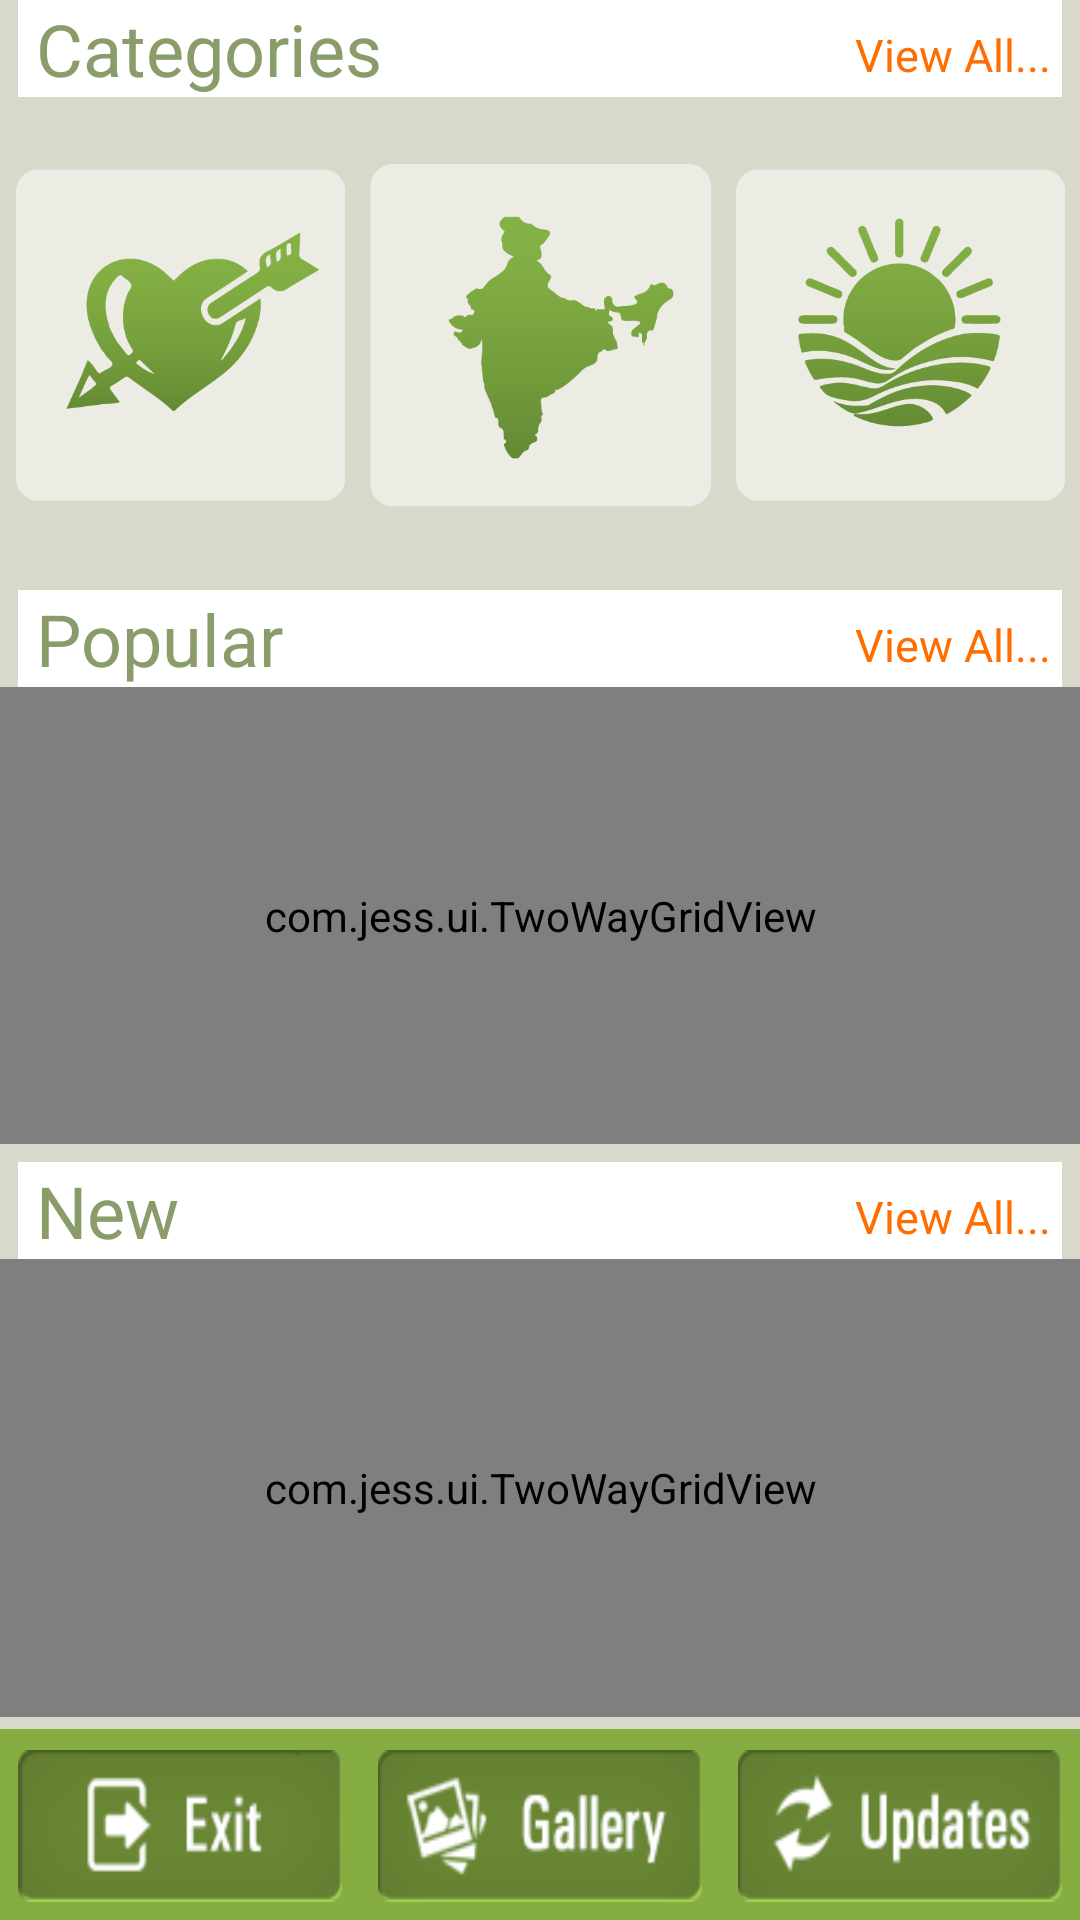

Reconstruct the res/layout file that produces this screen, plus the resources it refers to.
<!-- AndroidManifest.xml: application theme AppTheme -->
<!-- res/layout/home_screen_frag.xml -->
<?xml version="1.0" encoding="utf-8"?>

<LinearLayout xmlns:android="http://schemas.android.com/apk/res/android"
    xmlns:tools="http://schemas.android.com/tools"
    android:layout_width="fill_parent"
    android:layout_height="fill_parent"
    android:orientation="vertical"
    android:background="#d8d9ca" >

    <LinearLayout
        android:layout_width="match_parent"
        android:layout_height="0dp"
        android:layout_weight="3"
        android:orientation="vertical" >
        
        <FrameLayout
        android:layout_width="match_parent"
        android:layout_height="wrap_content"
        android:layout_marginLeft="6dp"
        android:layout_marginRight="6dp"
        android:background="#ffffff" >

        <TextView
            android:id="@+id/textView_categories"
            android:layout_width="wrap_content"
            android:layout_height="wrap_content"
            android:layout_marginTop="8dp"
            android:layout_gravity="right"
            android:textSize="15sp"
            android:text="View All... "
            android:textColor="#ff6d00"
            android:textAppearance="?android:attr/textAppearanceSmall" />

        <TextView
            android:id="@+id/textView_cat"
            android:layout_width="wrap_content"
            android:layout_height="wrap_content"
            android:text=" Categories"
            android:textColor="#899c6a"
            android:layout_gravity="left"
            android:textSize="24sp"
            
            android:textAppearance="?android:attr/textAppearanceMedium" />

    </FrameLayout>

        <LinearLayout
            android:layout_width="match_parent"
            android:layout_height="match_parent"
            android:weightSum="3" >

            <ImageView
                android:id="@+id/imageView_cat_1"
                android:layout_width="match_parent"
                android:layout_height="match_parent"
                android:layout_margin="2dp"
                android:layout_weight="1"
                android:src="@drawable/cat_love" />
            <ImageView
                android:id="@+id/imageView_cat_2"
                android:layout_width="match_parent"
                android:layout_height="match_parent"
                android:layout_weight="1"
                android:src="@drawable/cat_republic" />
            <ImageView
                android:id="@+id/imageView_cat_3"
                android:layout_width="match_parent"
                android:layout_height="match_parent"
                android:layout_weight="1"
                android:layout_margin="2dp"
                android:src="@drawable/cat_pongal" />
        </LinearLayout>
        
    </LinearLayout>

    
<LinearLayout
        android:layout_width="match_parent"
        android:layout_height="0dp"
        android:layout_weight="3"
        android:orientation="vertical" >
    <FrameLayout
        android:layout_width="match_parent"
        android:layout_height="wrap_content"
        android:layout_marginLeft="6dp"
        android:layout_marginRight="6dp"
        android:layout_marginTop="6dp"
       
        android:background="#ffffff" >

        <TextView
            android:id="@+id/TextView_popular"
            android:layout_width="wrap_content"
            android:layout_height="wrap_content"
            
            android:text="View All... "
             android:layout_marginTop="8dp"
            android:layout_gravity="right"
            android:textSize="15sp"
            android:textColor="#ff6d00"
            android:textAppearance="?android:attr/textAppearanceSmall" />

        <TextView
            android:id="@+id/TextView_pop"
            android:layout_width="wrap_content"
            android:layout_height="wrap_content"
            android:text=" Popular"
            android:textSize="24sp"
            android:textColor="#899c6a"
            android:textAppearance="?android:attr/textAppearanceMedium" />

    </FrameLayout>
    
       <com.jess.ui.TwoWayGridView
    xmlns:android="http://schemas.android.com/apk/res/android" 
    xmlns:app="http://schemas.android.com/apk/res-auto"
    android:background="#E8E8E8"
    android:id="@+id/gallery_popular"
    android:layout_width="match_parent" 
    android:layout_height="match_parent"
    app:cacheColorHint="#E8E8E8"
    app:columnWidth="320dp"
    app:rowHeight="420dp"
    app:numColumns="auto_fit"
    app:numRows="1"
    app:verticalSpacing="2dp"
    app:horizontalSpacing="2dp"
    app:stretchMode="columnWidth"
    app:scrollDirectionPortrait="horizontal"
    app:gravity="center_vertical"/>
        
    </LinearLayout>
    

<LinearLayout
        android:layout_width="match_parent"
        android:layout_height="0dp"
        android:layout_weight="3"
        android:orientation="vertical" >
    <FrameLayout
        android:layout_width="match_parent"
        android:layout_height="wrap_content"
        android:layout_marginLeft="6dp"
        android:layout_marginRight="6dp"
        android:layout_marginTop="6dp"
        android:background="#ffffff"    >

        <TextView
            android:id="@+id/TextView_new"
            android:layout_width="wrap_content"
            android:layout_height="wrap_content"
            android:layout_gravity="right"
            android:text="View All... "
            android:textSize="15sp"
            android:layout_marginTop="8dp"
            android:textColor="#ff6d00"
            android:textAppearance="?android:attr/textAppearanceSmall" />

        <TextView
            android:id="@+id/TextView_new_title"
            android:layout_width="wrap_content"
            android:layout_height="wrap_content"
            android:text=" New"
            android:textSize="24sp"
            android:textColor="#899c6a"
            android:textAppearance="?android:attr/textAppearanceMedium" />

    </FrameLayout>
    <com.jess.ui.TwoWayGridView
    xmlns:android="http://schemas.android.com/apk/res/android" 
    xmlns:app="http://schemas.android.com/apk/res-auto"
    android:background="#E8E8E8"
    android:id="@+id/gallery_new"
    android:layout_width="fill_parent" 
    android:layout_height="fill_parent"
    app:cacheColorHint="#E8E8E8"
    app:columnWidth="320dp"
    app:rowHeight="320dp"
    app:numColumns="auto_fit"
    app:numRows="1"
    app:verticalSpacing="2dp"
    app:horizontalSpacing="2dp"
    app:stretchMode="none"
    app:scrollDirectionPortrait="horizontal"
    app:gravity="center_vertical"/>   
    </LinearLayout>

       <LinearLayout
           android:layout_width="match_parent"
           android:layout_height="0dp"
           android:layout_weight="1"
           android:layout_gravity="end"
           android:layout_marginTop="4dp"
           android:background="#808080" >

        <LinearLayout
            android:layout_width="match_parent"
            android:layout_height="match_parent"
            android:background="#86ad42"
            android:weightSum="3"
             style="@android:attr/buttonBarStyle" >

            <Button
                style="@android:attr/buttonBarButtonStyle"
                android:id="@+id/button1"
                android:background="@drawable/btn_ani_exit"
                android:layout_width="match_parent"
                android:layout_height="match_parent"
                android:layout_weight="1"
                android:layout_marginTop="7dp"
                android:layout_marginLeft="6dp"
                android:layout_marginRight="6dp"
                android:layout_marginBottom="6dp"
                />

            <Button
                style="@android:attr/buttonBarButtonStyle"
                android:id="@+id/button2"
                android:layout_width="match_parent"
                android:layout_height="match_parent"
                android:layout_weight="1"
                android:layout_marginTop="7dp"
                android:layout_marginLeft="6dp"
                android:layout_marginRight="6dp"
                android:layout_marginBottom="6dp"
                android:background="@drawable/btn_ani_gallery" />

            <Button
                style="@android:attr/buttonBarButtonStyle"
                android:id="@+id/button3"
                android:layout_width="match_parent"
                android:layout_height="match_parent"
                android:layout_marginTop="7dp"
                android:layout_marginLeft="6dp"
                android:layout_marginRight="6dp"
                android:layout_weight="1"
                android:layout_marginBottom="6dp"
                android:background="@drawable/btn_ani_update" />

        </LinearLayout>

    </LinearLayout>

</LinearLayout>
<!-- resources referenced by this layout -->
<resources>
  <!-- drawable btn_ani_exit (drawable-hdpi) -->
  <selector xmlns:android="http://schemas.android.com/apk/res/android">
      <item android:state_focused="true" android:state_pressed="false" android:drawable="@drawable/btn_exit_normal" />
      <item android:state_focused="true" android:state_pressed="true" android:drawable="@drawable/btn_glow_exit" />
      <item android:state_focused="false" android:state_pressed="true" android:drawable="@drawable/btn_glow_exit" />
      <item android:drawable="@drawable/btn_exit_normal" />
  </selector>
  <!-- drawable btn_ani_gallery (drawable-hdpi) -->
  <selector xmlns:android="http://schemas.android.com/apk/res/android">
      <item android:state_focused="true" android:state_pressed="false" android:drawable="@drawable/btn_gallery_normal" />
      <item android:state_focused="true" android:state_pressed="true" android:drawable="@drawable/btn_glow_gallery" />
      <item android:state_focused="false" android:state_pressed="true" android:drawable="@drawable/btn_glow_gallery" />
      <item android:drawable="@drawable/btn_gallery_normal" />
  </selector>
  <!-- drawable btn_ani_update (drawable-hdpi) -->
  <selector xmlns:android="http://schemas.android.com/apk/res/android">
      <item android:state_focused="true" android:state_pressed="false" android:drawable="@drawable/btn_updates_normal" />
      <item android:state_focused="true" android:state_pressed="true" android:drawable="@drawable/btn_glow_update" />
      <item android:state_focused="false" android:state_pressed="true" android:drawable="@drawable/btn_glow_update" />
      <item android:drawable="@drawable/btn_updates_normal" />
  </selector>
  <!-- drawable cat_love: png bitmap (drawable-hdpi, 16910 bytes) -->
  <!-- drawable cat_pongal: png bitmap (drawable-hdpi, 19366 bytes) -->
  <!-- drawable cat_republic: png bitmap (drawable-hdpi, 12198 bytes) -->
  <style name="AppTheme" parent="AppBaseTheme">
          
      </style>
  <!-- drawable btn_exit_normal: png bitmap (drawable-hdpi, 4036 bytes) -->
  <!-- drawable btn_glow_exit (drawable-hdpi) -->
  <?xml version="1.0" encoding="utf-8"?>
  
  <layer-list xmlns:android="http://schemas.android.com/apk/res/android" >
      <item>
          <bitmap android:src="@drawable/btn_exit_mo"/>
      </item>
      <item>
          <shape xmlns:android="http://schemas.android.com/apk/res/android">
            
          </shape>
      </item>
  </layer-list>
  <!-- drawable btn_gallery_normal: png bitmap (drawable-hdpi, 5609 bytes) -->
  <!-- drawable btn_glow_gallery (drawable-hdpi) -->
  <?xml version="1.0" encoding="utf-8"?>
  
  <layer-list xmlns:android="http://schemas.android.com/apk/res/android" >
      <item>
          <bitmap android:src="@drawable/btn_gallery_mo"/>
      </item>
      <item>
          <shape xmlns:android="http://schemas.android.com/apk/res/android">
            
          </shape>
      </item>
  </layer-list>
  <!-- drawable btn_updates_normal: png bitmap (drawable-hdpi, 4853 bytes) -->
  <!-- drawable btn_glow_update (drawable-hdpi) -->
  <?xml version="1.0" encoding="utf-8"?>
  
  <layer-list xmlns:android="http://schemas.android.com/apk/res/android" >
      <item>
          <bitmap android:src="@drawable/btn_updates_mo"/>
      </item>
      <item>
          <shape xmlns:android="http://schemas.android.com/apk/res/android">
            
          </shape>
      </item>
  </layer-list>
  <style name="AppBaseTheme" parent="android:Theme.Light">
          
      </style>
  <!-- drawable btn_exit_mo: png bitmap (drawable-hdpi, 3971 bytes) -->
  <!-- drawable btn_gallery_mo: png bitmap (drawable-hdpi, 5398 bytes) -->
  <!-- drawable btn_updates_mo: png bitmap (drawable-hdpi, 4758 bytes) -->
</resources>
